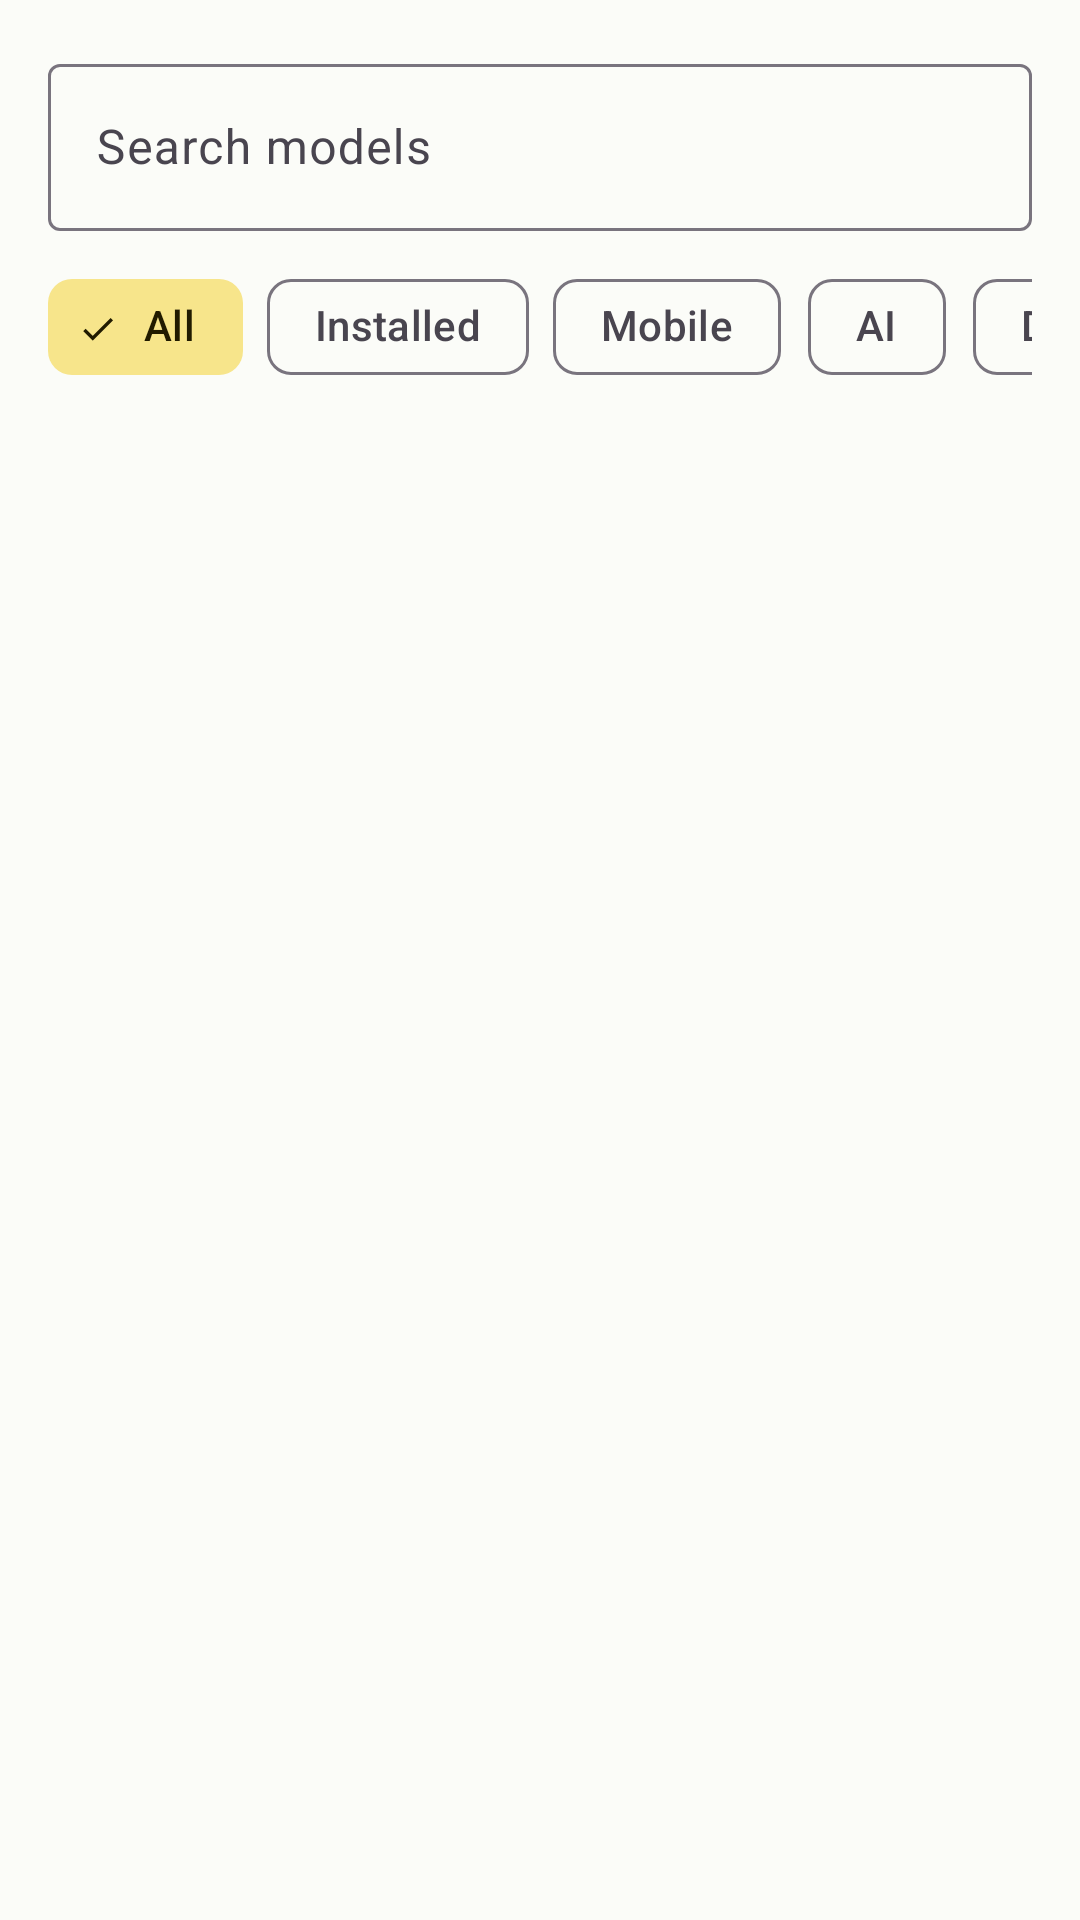

This screen was rendered from an Android layout file. Write that file and the resources it references.
<!-- AndroidManifest.xml: application theme Theme.AutoSub -->
<!-- res/layout/fragment_models.xml -->
<?xml version="1.0" encoding="utf-8"?>
<LinearLayout xmlns:android="http://schemas.android.com/apk/res/android"
    xmlns:app="http://schemas.android.com/apk/res-auto"
    android:id="@+id/modelsScreen"
    android:layout_width="match_parent"
    android:layout_height="match_parent"
    android:background="?attr/colorSurface"
    android:orientation="vertical"
    android:padding="16dp">

    <com.google.android.material.textfield.TextInputLayout
        android:id="@+id/modelSearchLayout"
        android:layout_width="match_parent"
        android:layout_height="wrap_content"
        android:hint="Search models">

        <com.google.android.material.textfield.TextInputEditText
            android:id="@+id/modelSearchInput"
            android:layout_width="match_parent"
            android:layout_height="wrap_content"
            android:singleLine="true" />
    </com.google.android.material.textfield.TextInputLayout>

    <HorizontalScrollView
        android:layout_width="match_parent"
        android:layout_height="wrap_content"
        android:layout_marginTop="8dp"
        android:fillViewport="false"
        android:overScrollMode="never"
        android:scrollbars="none">

        <com.google.android.material.chip.ChipGroup
            android:id="@+id/modelFilterChips"
            android:layout_width="wrap_content"
            android:layout_height="wrap_content"
            android:singleLine="true"
            app:checkedChip="@id/filterAllChip"
            app:selectionRequired="true"
            app:singleSelection="true">

            <com.google.android.material.chip.Chip
                android:id="@+id/filterAllChip"
                style="@style/Widget.Material3.Chip.Filter"
                android:layout_width="wrap_content"
                android:layout_height="wrap_content"
                android:text="All" />

            <com.google.android.material.chip.Chip
                android:id="@+id/filterInstalledChip"
                style="@style/Widget.Material3.Chip.Filter"
                android:layout_width="wrap_content"
                android:layout_height="wrap_content"
                android:text="Installed" />

            <com.google.android.material.chip.Chip
                android:id="@+id/filterMobileChip"
                style="@style/Widget.Material3.Chip.Filter"
                android:layout_width="wrap_content"
                android:layout_height="wrap_content"
                android:text="Mobile" />

            <com.google.android.material.chip.Chip
                android:id="@+id/filterAiChip"
                style="@style/Widget.Material3.Chip.Filter"
                android:layout_width="wrap_content"
                android:layout_height="wrap_content"
                android:text="AI" />

            <com.google.android.material.chip.Chip
                android:id="@+id/filterDownloadingChip"
                style="@style/Widget.Material3.Chip.Filter"
                android:layout_width="wrap_content"
                android:layout_height="wrap_content"
                android:text="Downloading" />
        </com.google.android.material.chip.ChipGroup>
    </HorizontalScrollView>

    <LinearLayout
        android:id="@+id/modelLoadingContainer"
        android:layout_width="match_parent"
        android:layout_height="wrap_content"
        android:layout_marginTop="12dp"
        android:layout_marginBottom="4dp"
        android:gravity="center"
        android:orientation="vertical"
        android:visibility="gone">

        <com.google.android.material.progressindicator.LinearProgressIndicator
            android:id="@+id/modelLoadingIndicator"
            android:layout_width="match_parent"
            android:layout_height="wrap_content"
            android:indeterminate="true" />

        <TextView
            android:id="@+id/modelLoadingText"
            android:layout_width="wrap_content"
            android:layout_height="wrap_content"
            android:layout_marginTop="6dp"
            android:alpha="0.8"
            android:text="Loading speech model into memory... please wait"
            android:textSize="13sp"
            android:textStyle="italic" />
    </LinearLayout>

    <androidx.recyclerview.widget.RecyclerView
        android:id="@+id/modelsRecyclerView"
        android:layout_width="match_parent"
        android:layout_height="0dp"
        android:layout_marginTop="8dp"
        android:layout_weight="1" />
</LinearLayout>
<!-- resources referenced by this layout -->
<resources>
  <style name="Theme.AutoSub" parent="Base.Theme.AutoSub" />
  <style name="Base.Theme.AutoSub" parent="Theme.Material3.DayNight.NoActionBar">
          
          
          <item name="colorPrimary">@color/m3_primary</item>
          <item name="colorOnPrimary">@color/m3_on_primary</item>
          <item name="colorPrimaryContainer">@color/m3_primary_container</item>
          <item name="colorOnPrimaryContainer">@color/m3_on_primary_container</item>
          <item name="colorSecondary">@color/m3_secondary</item>
          <item name="colorOnSecondary">@color/m3_on_secondary</item>
          <item name="colorSecondaryContainer">@color/m3_secondary_container</item>
          <item name="colorOnSecondaryContainer">@color/m3_on_secondary_container</item>
          <item name="colorTertiary">@color/m3_tertiary</item>
          <item name="colorOnTertiary">@color/m3_on_tertiary</item>
          <item name="android:colorAccent">@color/m3_primary</item>
          <item name="colorSurface">@color/m3_surface</item>
          <item name="colorOnSurface">@color/m3_on_surface</item>
          <item name="windowActionModeOverlay">true</item>
      </style>
  <color name="m3_primary">#1F6F68</color>
  <color name="m3_on_primary">#FFFFFFFF</color>
  <color name="m3_primary_container">#BCECE4</color>
  <color name="m3_on_primary_container">#05201D</color>
  <color name="m3_secondary">#6C5E13</color>
  <color name="m3_on_secondary">#FFFFFFFF</color>
  <color name="m3_secondary_container">#F7E58B</color>
  <color name="m3_on_secondary_container">#211B00</color>
  <color name="m3_tertiary">#365C7D</color>
  <color name="m3_on_tertiary">#FFFFFFFF</color>
  <color name="m3_surface">#FBFCF8</color>
  <color name="m3_on_surface">#1B1C1A</color>
</resources>
